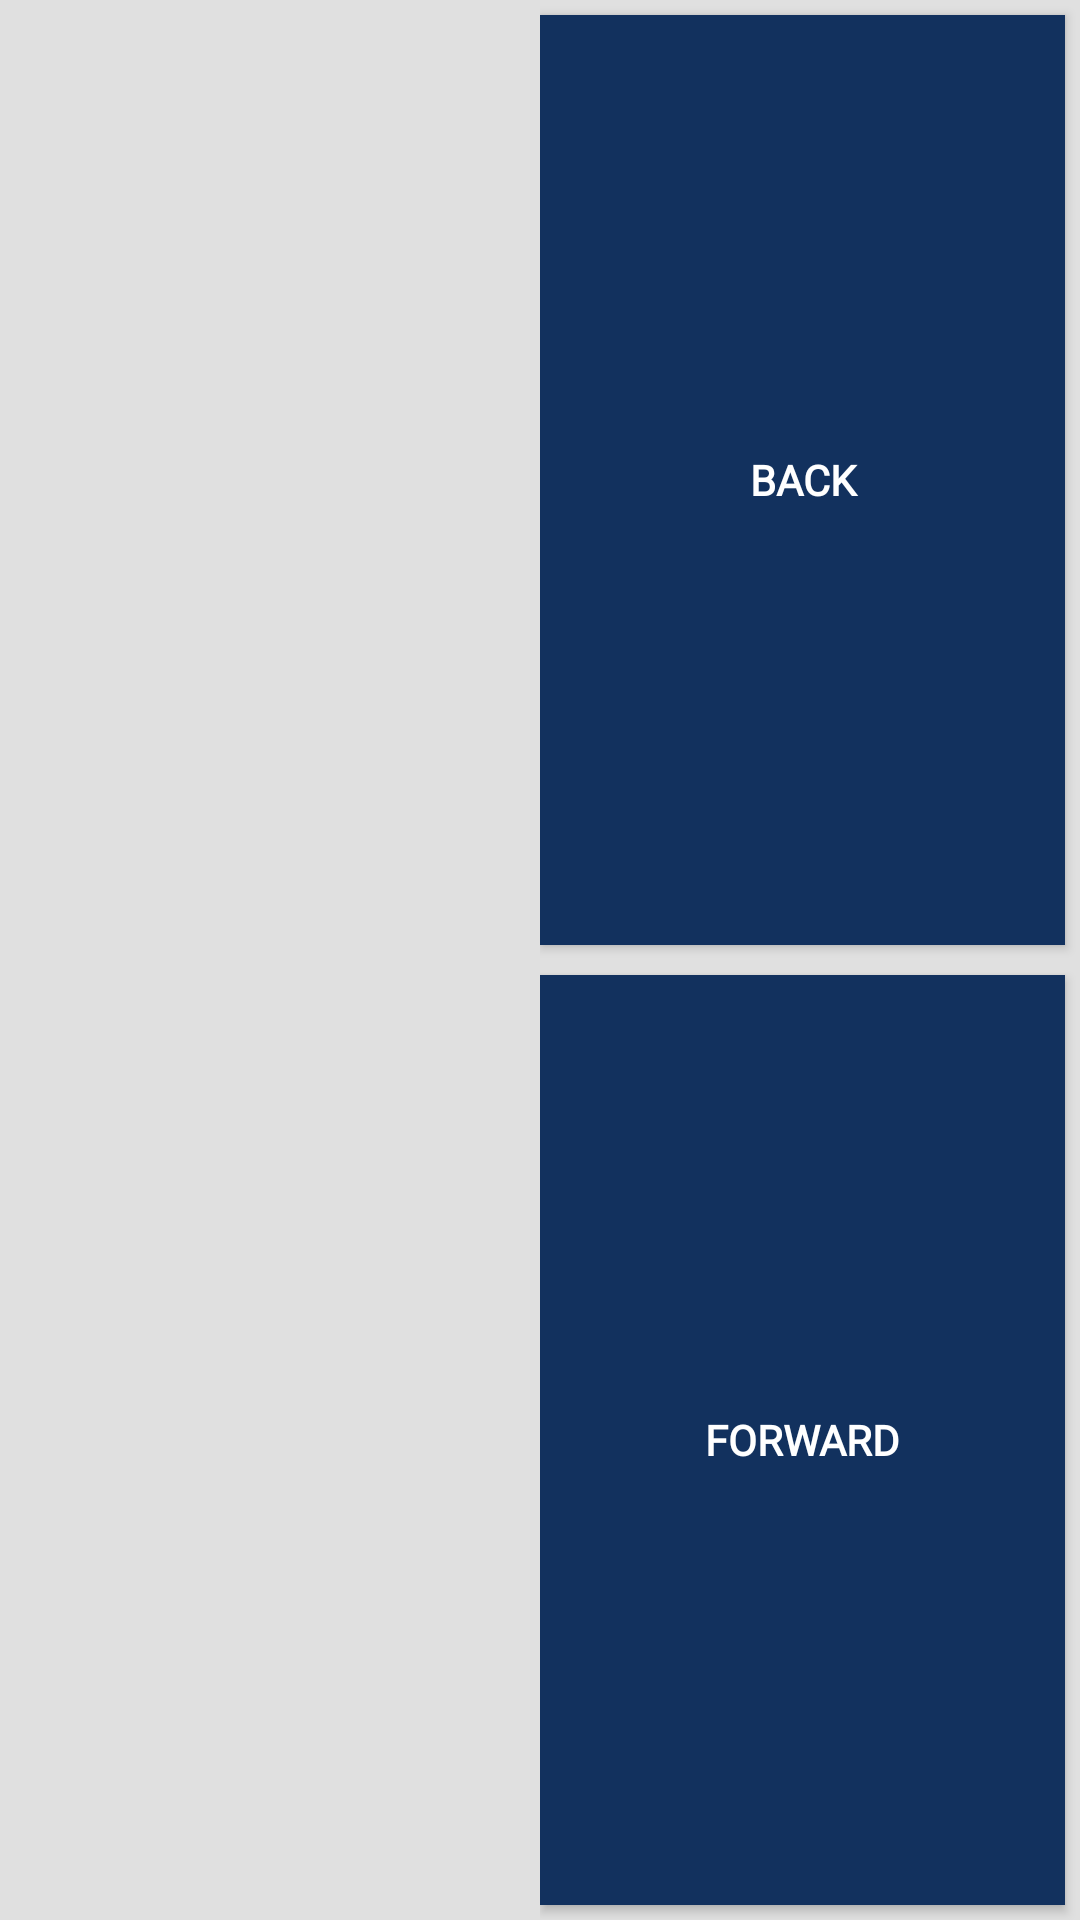

Layout XML and referenced resources for this Android screen:
<!-- AndroidManifest.xml: application theme AppTheme -->
<!-- res/layout/e_list_relationship.xml -->
<?xml version="1.0" encoding="utf-8"?>

<LinearLayout xmlns:android="http://schemas.android.com/apk/res/android"
    xmlns:app="http://schemas.android.com/apk/res-auto"
    xmlns:tools="http://schemas.android.com/tools"
    android:layout_width="match_parent"
    android:layout_height="wrap_content"
    android:layout_marginTop="5dp"
    android:layout_marginBottom="5dp"
    android:background="#E0E0E0"
    android:orientation="horizontal">

    <LinearLayout
        android:layout_width="0dp"
        android:layout_height="wrap_content"
        android:layout_marginTop="15dp"
        android:layout_marginBottom="15dp"
        android:layout_weight="0.5"
        android:orientation="vertical">

        <TextView
            android:id="@+id/e_tv_relationship_username"
            android:layout_width="match_parent"
            android:layout_height="0dp"
            android:layout_weight="0.5"
            android:gravity="center|center_vertical"
            android:paddingTop="5dp"
            android:paddingBottom="5dp"
            android:textSize="18sp" />

        <TextView
            android:id="@+id/e_tv_relationship_status"
            android:layout_width="match_parent"
            android:layout_height="0dp"
            android:layout_weight="0.5"
            android:clickable="true"
            android:gravity="center"
            android:paddingTop="5dp"
            android:paddingBottom="5dp"
            android:textColor="@android:color/holo_blue_dark"
            android:textSize="12sp" />
    </LinearLayout>

    <androidx.constraintlayout.widget.ConstraintLayout
        android:id="@+id/linearLayout6"
        android:layout_width="0dp"
        android:layout_height="match_parent"
        android:layout_weight="0.5"
        android:orientation="vertical">

        <Button
            android:id="@+id/b_relationship_back"
            android:layout_width="0dp"
            android:layout_height="0dp"
            android:layout_marginTop="5dp"
            android:layout_marginEnd="5dp"
            android:layout_marginBottom="5dp"
            android:background="@color/colorPrimary"
            android:fontFamily="@font/quicksand"
            android:text="Back"
            android:textColor="#FFFFFF"
            android:textStyle="bold"
            app:layout_constraintBottom_toTopOf="@+id/b_relationship_forward"
            app:layout_constraintEnd_toEndOf="parent"
            app:layout_constraintStart_toStartOf="parent"
            app:layout_constraintTop_toTopOf="parent" />

        <Button
            android:id="@+id/b_relationship_forward"
            android:layout_width="0dp"
            android:layout_height="0dp"
            android:layout_marginTop="5dp"
            android:layout_marginEnd="5dp"
            android:layout_marginBottom="5dp"
            android:background="@color/colorPrimary"
            android:fontFamily="@font/quicksand"
            android:text="Forward"
            android:textColor="#FFFFFF"
            android:textStyle="bold"
            app:layout_constraintBottom_toBottomOf="parent"
            app:layout_constraintEnd_toEndOf="parent"
            app:layout_constraintStart_toStartOf="parent"
            app:layout_constraintTop_toBottomOf="@+id/b_relationship_back" />
    </androidx.constraintlayout.widget.ConstraintLayout>

</LinearLayout>
<!-- resources referenced by this layout -->
<resources>
  <color name="colorPrimary">#12315E</color>
  <style name="AppTheme" parent="Theme.AppCompat.Light.NoActionBar">
          
          <item name="colorPrimary">@color/colorPrimary</item>
          <item name="colorPrimaryDark">@color/colorPrimaryDark</item>
          <item name="colorAccent">@color/colorAccent</item>
      </style>
  <color name="colorPrimaryDark">#000000</color>
  <color name="colorAccent">#005BA8</color>
</resources>
